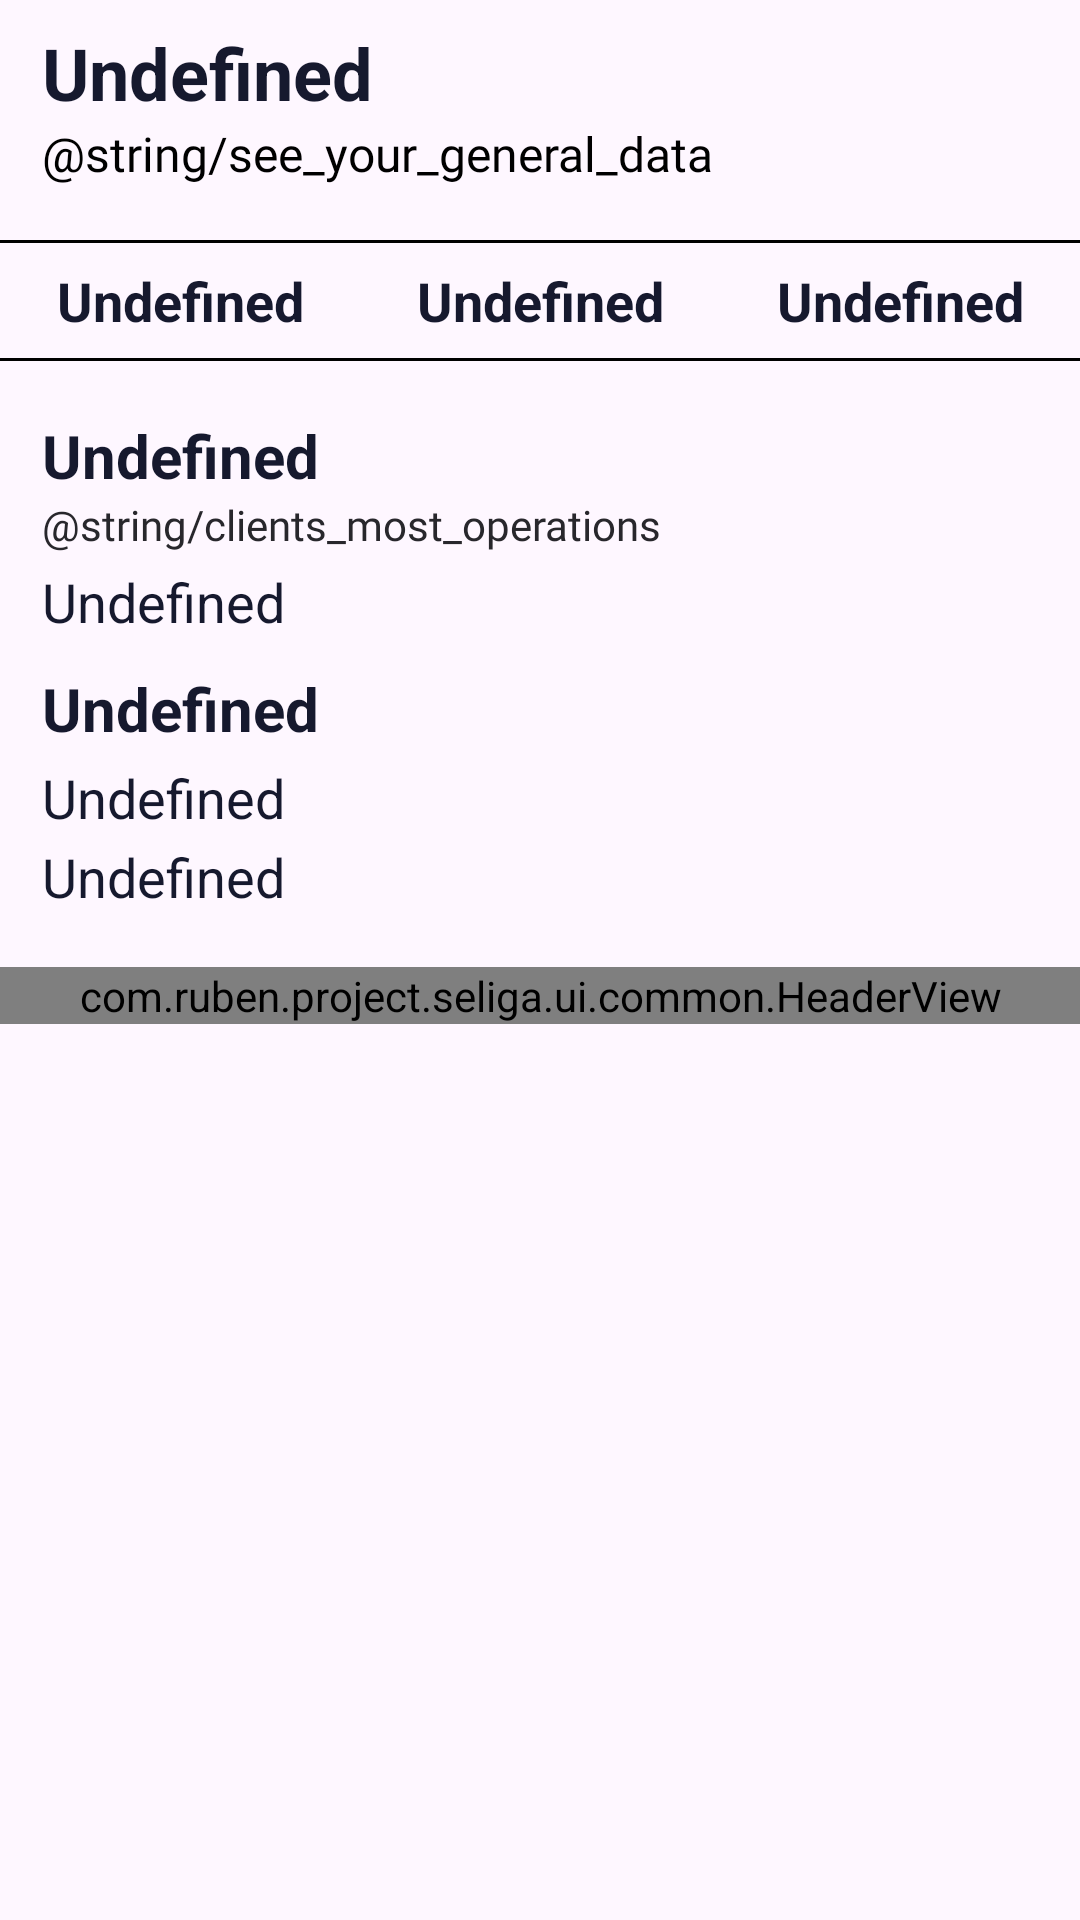

Here is an Android app screen rendered from its layout file. Give the layout XML and the strings, colors and styles it references.
<!-- AndroidManifest.xml: application theme Base.Theme.SeLiga -->
<!-- res/layout/fragment_home.xml -->
<?xml version="1.0" encoding="utf-8"?>
<FrameLayout xmlns:android="http://schemas.android.com/apk/res/android"
    xmlns:app="http://schemas.android.com/apk/res-auto"
    xmlns:tools="http://schemas.android.com/tools"
    android:layout_width="match_parent"
    android:layout_height="match_parent"
    tools:context=".ui.home.HomeFragment">

    <LinearLayout
        android:layout_width="match_parent"
        android:layout_height="match_parent"
        android:orientation="vertical"
        tools:ignore="UselessParent">

        <TextView
            android:id="@+id/textView_home_title"
            android:layout_width="wrap_content"
            android:layout_height="wrap_content"
            android:text="@string/undefined"
            android:layout_marginTop="8dp"
            android:layout_marginHorizontal="@dimen/home_default_horizontal_margin"
            android:textStyle="bold"
            android:textSize="24sp"
            android:textColor="@color/primaryDark"/>

        <TextView
            android:layout_width="wrap_content"
            android:layout_height="wrap_content"
            android:text="@string/see_your_general_data"
            android:layout_marginHorizontal="@dimen/home_default_horizontal_margin"
            android:fontFamily="@font/roboto_light"
            android:textSize="16sp"
            android:textColor="@color/black"/>

        <androidx.appcompat.widget.LinearLayoutCompat
            android:layout_width="match_parent"
            android:layout_height="wrap_content"
            android:orientation="horizontal"
            android:background="@drawable/top_bottom_border_background"
            android:layout_marginTop="18dp"
            android:paddingVertical="8dp">

            <TextView
                android:id="@+id/textView_client_count"
                android:layout_width="0dp"
                android:layout_height="wrap_content"
                android:layout_weight="1"
                android:textSize="18sp"
                android:textColor="@color/primaryDark"
                android:textStyle="bold"
                android:gravity="center"
                android:text="@string/undefined"/>

            <TextView
                android:id="@+id/textView_payment_count"
                android:layout_width="0dp"
                android:layout_height="wrap_content"
                android:layout_weight="1"
                android:textSize="18sp"
                android:textColor="@color/primaryDark"
                android:textStyle="bold"
                android:gravity="center"
                android:text="@string/undefined"/>

            <TextView
                android:id="@+id/textView_charge_count"
                android:layout_width="0dp"
                android:layout_height="wrap_content"
                android:layout_weight="1"
                android:textSize="18sp"
                android:textColor="@color/primaryDark"
                android:textStyle="bold"
                android:gravity="center"
                android:text="@string/undefined"/>

        </androidx.appcompat.widget.LinearLayoutCompat>

        <androidx.appcompat.widget.LinearLayoutCompat
            android:layout_width="match_parent"
            android:layout_height="wrap_content"
            android:layout_marginTop="18dp"
            android:paddingHorizontal="@dimen/home_default_horizontal_margin"
            android:orientation="vertical">

            <TextView
                android:id="@+id/textView_weekly_clients_count"
                android:layout_width="wrap_content"
                android:layout_height="wrap_content"
                android:text="@string/undefined"
                android:textSize="20sp"
                android:textStyle="bold"
                android:textColor="@color/primaryDark"/>

            <TextView
                android:layout_width="wrap_content"
                android:layout_height="wrap_content"
                android:text="@string/clients_most_operations"
                android:textSize="14sp"
                android:fontFamily="@font/roboto_light"
                android:textColor="@color/primaryDarkVariant"/>

            <TextView
                android:id="@+id/textView_week_clients_list"
                android:layout_width="wrap_content"
                android:layout_height="wrap_content"
                android:text="@string/undefined"
                android:layout_marginTop="4dp"
                android:textSize="18sp"
                android:textColor="@color/primaryDark"/>

        </androidx.appcompat.widget.LinearLayoutCompat>

        <androidx.appcompat.widget.LinearLayoutCompat
            android:layout_width="match_parent"
            android:layout_height="wrap_content"
            android:layout_marginTop="10dp"
            android:paddingHorizontal="@dimen/home_default_horizontal_margin"
            android:orientation="vertical">

            <TextView
                android:id="@+id/textView_weekly_financial_operations"
                android:layout_width="wrap_content"
                android:layout_height="wrap_content"
                android:text="@string/undefined"
                android:textSize="20sp"
                android:textStyle="bold"
                android:textColor="@color/primaryDark"/>

            <TextView
                android:id="@+id/textView_weekly_payments"
                android:layout_width="wrap_content"
                android:layout_height="wrap_content"
                android:text="@string/undefined"
                android:layout_marginTop="4dp"
                android:textSize="18sp"
                android:textColor="@color/primaryDark"/>

            <TextView
                android:id="@+id/textView_weekly_charges"
                android:layout_width="wrap_content"
                android:layout_height="wrap_content"
                android:text="@string/undefined"
                android:layout_marginTop="2dp"
                android:textSize="18sp"
                android:textColor="@color/primaryDark"/>

        </androidx.appcompat.widget.LinearLayoutCompat>

        <com.ruben.project.seliga.ui.common.HeaderView
            android:id="@+id/header_weekly_events"
            android:layout_width="match_parent"
            android:layout_height="wrap_content"
            android:layout_marginTop="18dp"/>

        <androidx.recyclerview.widget.RecyclerView
            android:id="@+id/weekly_event_list"
            android:layout_width="match_parent"
            android:layout_height="0dp"
            android:layout_weight="1"
            android:fadingEdge="horizontal"
            android:fadingEdgeLength="20dp"
            android:fillViewport="false"
            android:requiresFadingEdge="vertical" />

    </LinearLayout>

</FrameLayout>
<!-- resources referenced by this layout -->
<resources>
  <color name="black">#FF000000</color>
  <color name="primaryDark">#16192E</color>
  <color name="primaryDarkVariant">#28272C</color>
  <dimen name="home_default_horizontal_margin">14dp</dimen>
  <!-- drawable top_bottom_border_background (drawable) -->
  <?xml version="1.0" encoding="utf-8"?>
  <layer-list xmlns:android="http://schemas.android.com/apk/res/android">
      <item>
          <shape android:shape="rectangle" >
              <solid android:color="#000"/>
          </shape>
      </item>
      <item android:bottom="1dp" android:top="1dp">
          <shape android:shape="rectangle" >
              <solid android:color="?android:colorBackground" />
          </shape>
      </item>
  </layer-list>
  <string name="undefined">Undefined</string>
  <style name="Base.Theme.SeLiga" parent="Theme.Material3.Light.NoActionBar">
          <item name="colorPrimary">@color/primary</item>
          <item name="toolbarStyle">@style/CustomToolbarStyle</item>
          <item name="drawerArrowStyle">@style/AppTheme.DrawerArrowStyle</item>
      </style>
  <color name="primary">#065781</color>
  <style name="CustomToolbarStyle" parent="Widget.MaterialComponents.Toolbar.PrimarySurface">
          <item name="titleTextColor">@android:color/white</item>
  
          <item name="navigationIconTint">@android:color/black</item>
      </style>
  <style name="AppTheme.DrawerArrowStyle" parent="Widget.AppCompat.DrawerArrowToggle">
          <item name="color">@color/secondary</item>
      </style>
  <color name="secondary">#D2F429</color>
</resources>
